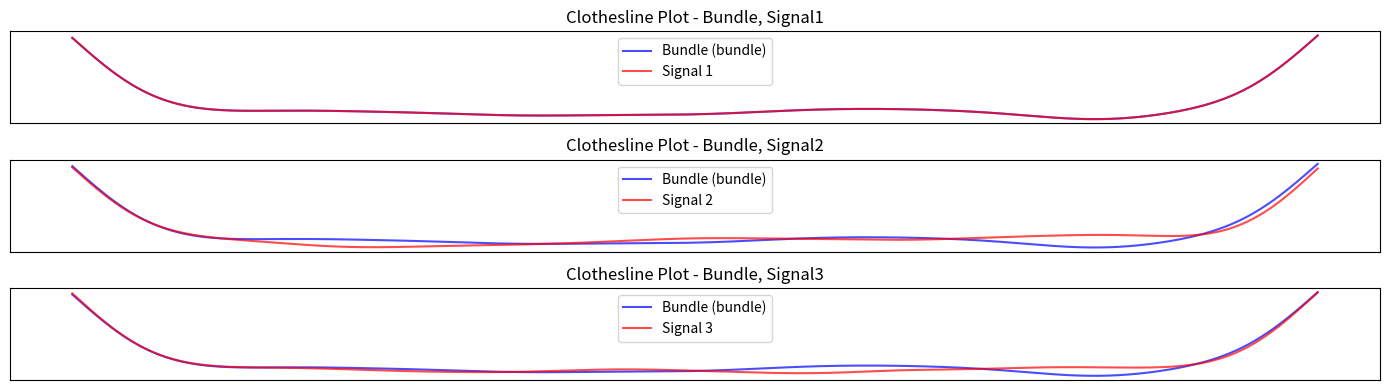

Write the Python code that produced this figure.
# Removed the inverse plots, the dotted sag line,
#  and the x-ticks
# Comparing a bundle to its constituents


import numpy as np
import matplotlib.pyplot as plt
from scipy.stats import gaussian_kde

def new_hv(n=10_000):
    return np.random.choice([1, -1], size=n)

signal1 = new_hv()
signal2 = new_hv()
signal3 = new_hv()

# This is clipped bundling.
# The resulting bundle signal will be most similar to signal1
#  since it is included in the bundle multiple times
bundle = np.sign(signal1 + signal1 + signal1 + signal2 + signal3)

b_positions_1 = np.array([i for i, val in enumerate(bundle) if val == 1])
b_x = np.linspace(0, len(bundle) - 1, 1000)
b_kde_1 = gaussian_kde(b_positions_1, bw_method='scott')
b_density_1 = b_kde_1(b_x)
b_centroid_1 = b_positions_1.mean()

s1_positions_1 = np.array([i for i, val in enumerate(signal1) if val == 1])
s1_x = np.linspace(0, len(signal1) - 1, 1000)
s1_kde_1 = gaussian_kde(s1_positions_1, bw_method='scott')
s1_density_1 = s1_kde_1(s1_x)
s1_centroid_1 = s1_positions_1.mean()

s2_positions_1 = np.array([i for i, val in enumerate(signal2) if val == 1])
s2_x = np.linspace(0, len(signal2) - 1, 1000)
s2_kde_1 = gaussian_kde(s2_positions_1, bw_method='scott')
s2_density_1 = s2_kde_1(s2_x)
s2_centroid_1 = s2_positions_1.mean()

s3_positions_1 = np.array([i for i, val in enumerate(signal3) if val == 1])
s3_x = np.linspace(0, len(signal3) - 1, 1000)
s3_kde_1 = gaussian_kde(s3_positions_1, bw_method='scott')
s3_density_1 = s3_kde_1(s3_x)
s3_centroid_1 = s3_positions_1.mean()

fig, axes = plt.subplots(nrows=3, figsize=(14, 4), sharex=False)

axes[0].plot(b_x, b_density_1, color='blue', alpha=0.7, label='Bundle (bundle)')
axes[0].plot(s1_x, s1_density_1, color='red', alpha=0.7, label='Signal 1')
axes[0].set_title('Clothesline Plot - Bundle, Signal1')
axes[0].set_xlabel('element index')
axes[0].yaxis.set_visible(False)
axes[0].xaxis.set_visible(False)
axes[0].invert_yaxis()
axes[0].legend()

axes[1].plot(b_x, b_density_1, color='blue', alpha=0.7, label='Bundle (bundle)')
axes[1].plot(s2_x, s2_density_1, color='red', alpha=0.7, label='Signal 2')
axes[1].set_title('Clothesline Plot - Bundle, Signal2')
axes[1].set_xlabel('element index')
axes[1].yaxis.set_visible(False)
axes[1].xaxis.set_visible(False)
axes[1].invert_yaxis()
axes[1].legend()

axes[2].plot(b_x, b_density_1, color='blue', alpha=0.7, label='Bundle (bundle)')
axes[2].plot(s3_x, s3_density_1, color='red', alpha=0.7, label='Signal 3')
axes[2].set_title('Clothesline Plot - Bundle, Signal3')
axes[2].set_xlabel('element index')
axes[2].yaxis.set_visible(False)
axes[2].xaxis.set_visible(False)
axes[2].invert_yaxis()
axes[2].legend()

plt.tight_layout()
plt.show()
